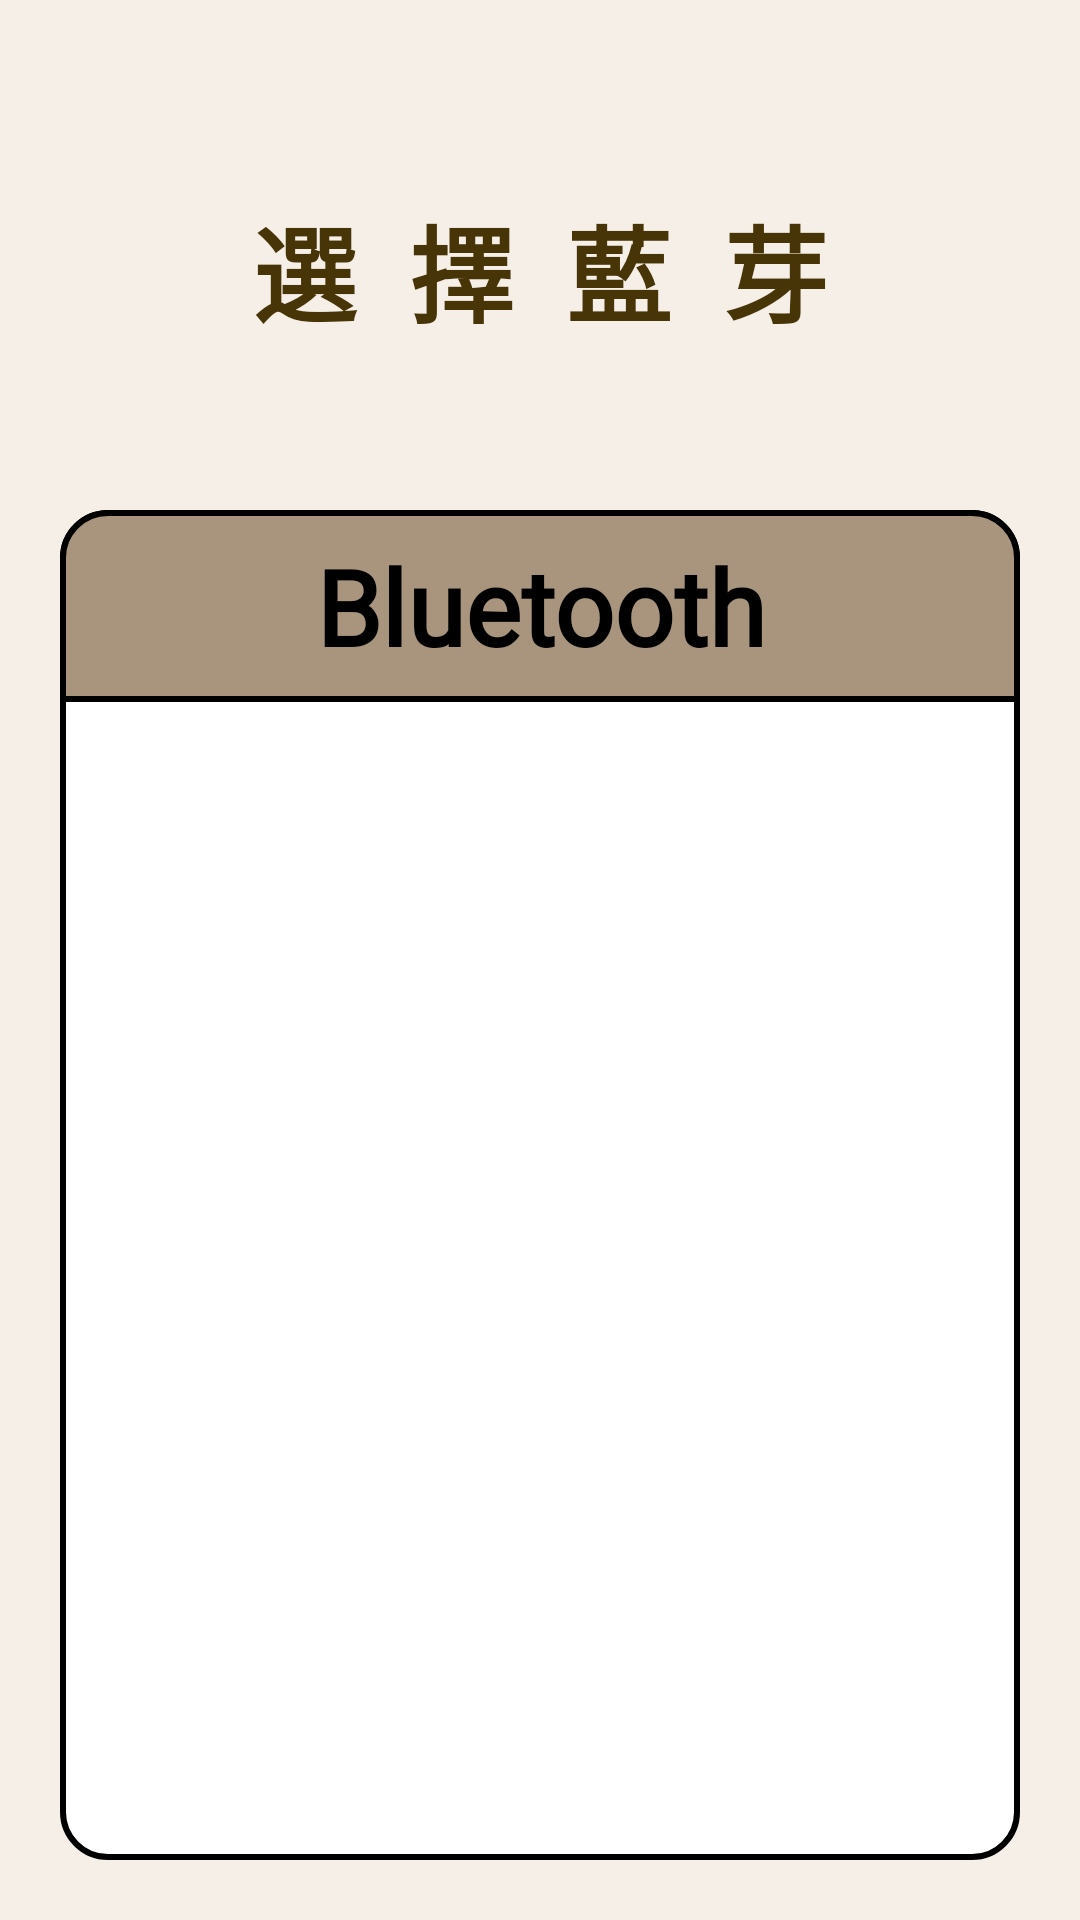

Here is an Android app screen rendered from its layout file. Give the layout XML and the strings, colors and styles it references.
<!-- AndroidManifest.xml: application theme Theme.Design.Light.NoActionBar -->
<!-- res/layout/connect_blue_device.xml -->
<?xml version="1.0" encoding="utf-8"?>
<FrameLayout xmlns:android="http://schemas.android.com/apk/res/android"
    xmlns:tools="http://schemas.android.com/tools"
    android:layout_width="match_parent"
    android:layout_height="match_parent"
    xmlns:app="http://schemas.android.com/apk/res-auto"
    tools:context=".ui.device.newdevice.connectbluefragment.ConnectBlueFragment"
    android:background="@color/bg_100">

    <LinearLayout
        android:layout_width="match_parent"
        android:layout_height="match_parent"
        android:orientation="vertical">

        <LinearLayout
            android:layout_width="match_parent"
            android:layout_height="150dp"
            android:orientation="vertical">

            <TextView
                android:layout_width="match_parent"
                android:layout_height="0dp"
                android:layout_weight="1"
                android:gravity="center"
                android:paddingTop="50sp"
                android:paddingBottom="20sp"
                android:text="選  擇  藍  芽"
                android:textAlignment="center"
                android:textColor="@color/accent_200"
                android:textSize="35sp"
                android:textStyle="bold" />

        </LinearLayout>

        <LinearLayout
            android:layout_width="match_parent"
            android:layout_height="0dp"
            android:layout_weight="10"
            android:layout_margin="20dp"
            android:background="@drawable/di_roomset_custom_view_background"
            android:orientation="vertical"
            app:layout_constraintBottom_toTopOf="@+id/monitor_video_h_line6"
            app:layout_constraintEnd_toStartOf="@+id/monitor_video_v_line2"
            app:layout_constraintStart_toStartOf="@+id/monitor_video_v_line"
            app:layout_constraintTop_toTopOf="@+id/monitor_video_h_line4">

            <LinearLayout
                android:layout_width="match_parent"
                android:layout_height="0dp"
                android:layout_weight="2"
                android:background="@drawable/di_roomseet_custom_detaileview_background"
                android:gravity="center"
                android:orientation="horizontal">

                <TextView
                    android:layout_width="200dp"
                    android:layout_height="wrap_content"
                    android:fontFamily="@font/onely_sansl"
                    android:gravity="center"
                    android:text="Bluetooth"
                    android:textColor="@color/black"
                    android:textSize="35sp"
                    android:textStyle="bold" />
            </LinearLayout>

            <androidx.recyclerview.widget.RecyclerView
                android:id="@+id/new_device_recyclerView"
                android:layout_width="match_parent"
                android:layout_height="0dp"
                android:layout_weight="12"
                android:padding="10dp" />
        </LinearLayout>
    </LinearLayout>
</FrameLayout>
<!-- resources referenced by this layout -->
<resources>
  <color name="accent_200">#483507</color>
  <color name="bg_100">#F5EFE7</color>
  <color name="black">#FF000000</color>
  <!-- drawable di_roomseet_custom_detaileview_background (drawable) -->
  <layer-list xmlns:android="http://schemas.android.com/apk/res/android">
      <item>
          <shape>
              <solid android:color="@color/primary_200" />
              <stroke
                  android:width="2dp"
                  android:color="#000000" />
              <corners
                  android:topLeftRadius="15dp"
                  android:topRightRadius="15dp"
                  android:bottomLeftRadius="0dp"
                  android:bottomRightRadius="0dp" />
          </shape>
      </item>
  </layer-list>
  <!-- drawable di_roomset_custom_view_background (drawable) -->
  <?xml version="1.0" encoding="utf-8"?>
  <shape xmlns:android="http://schemas.android.com/apk/res/android">
      
      <solid android:color="#FFF" />
      <corners android:radius="15dp" />
      <stroke
          android:width="2dp"
          android:color="#000000" />
  </shape>
  <color name="primary_200">#a9957d</color>
</resources>
